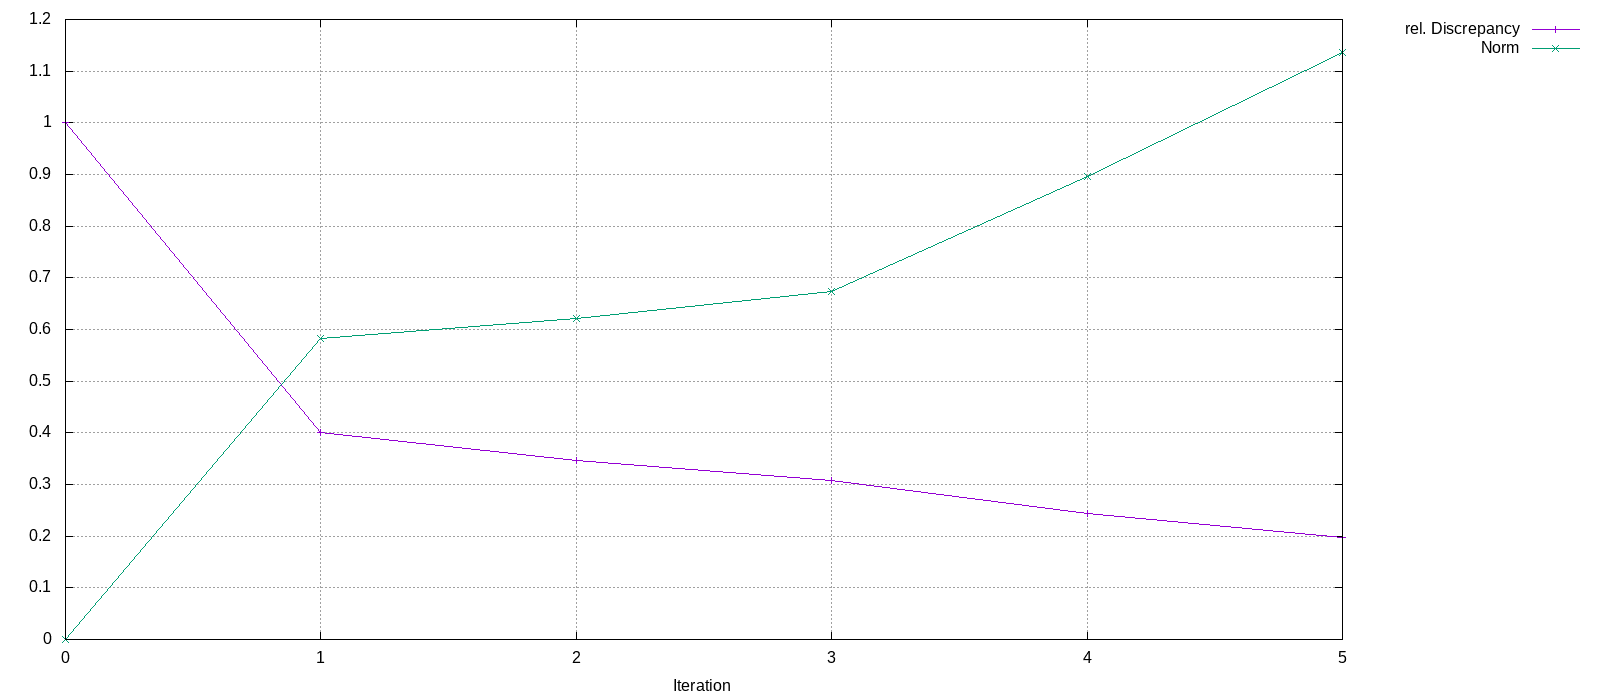

The file beside this chart, header and first rows:
Iteration, rel. Discrepancy, Norm
0, 1, 0
1, 0.3997, 0.5822
2, 0.3461, 0.6215
3, 0.3079, 0.6726
4, 0.2431, 0.8962
5, 0.1969, 1.136
